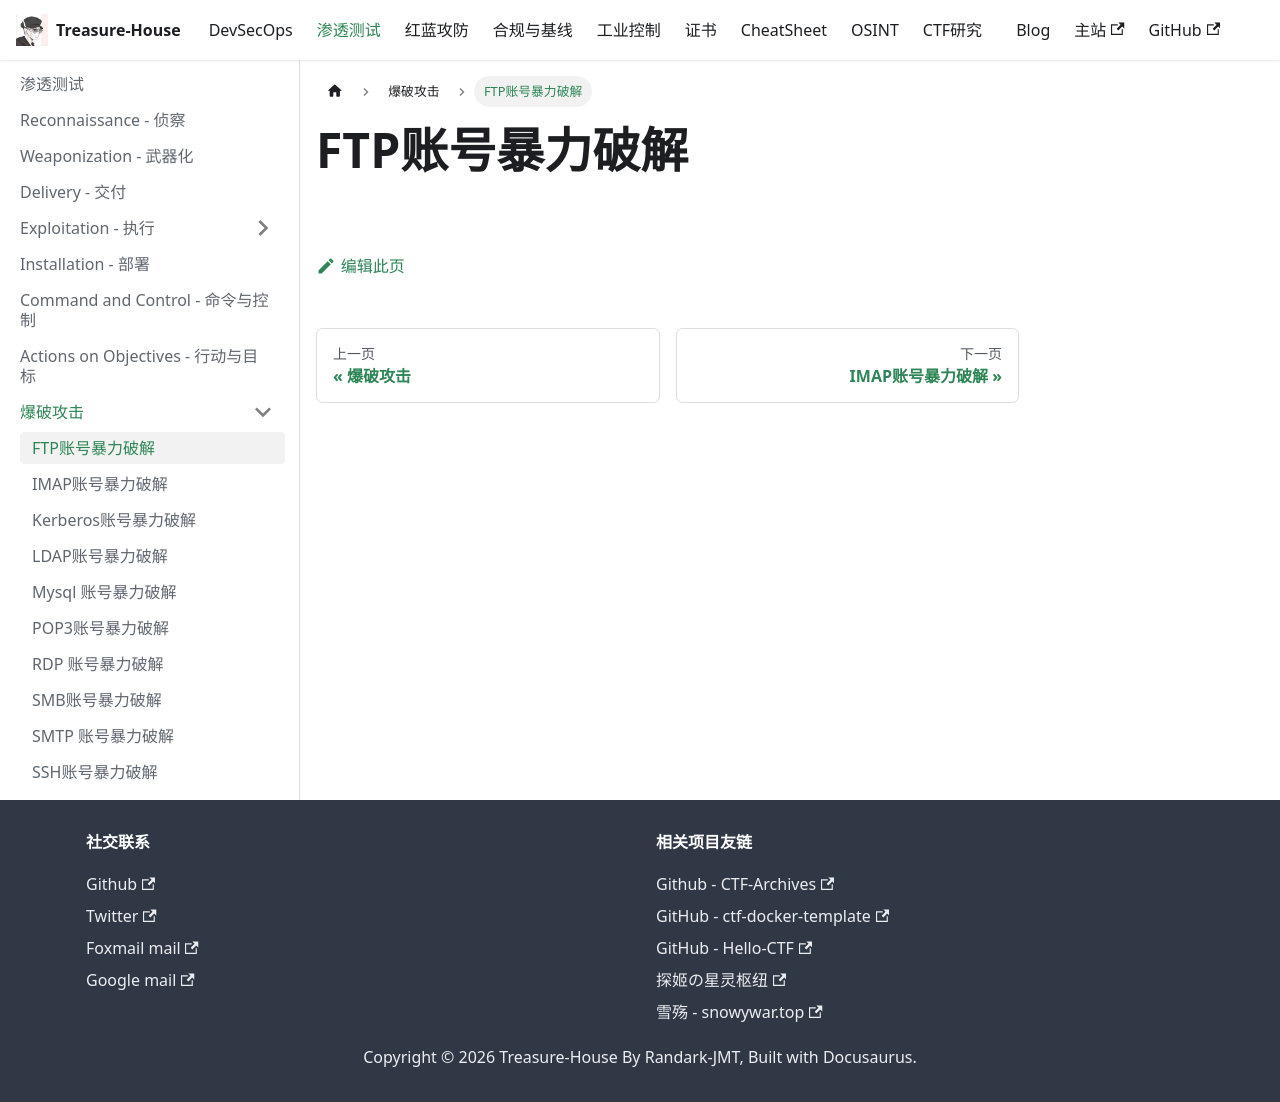

repository: Randark-JMT/Treasure-House · page: docs/Penetration/Brute/FTP/index.html · generator: docusaurus

# FTP账号暴力破解
